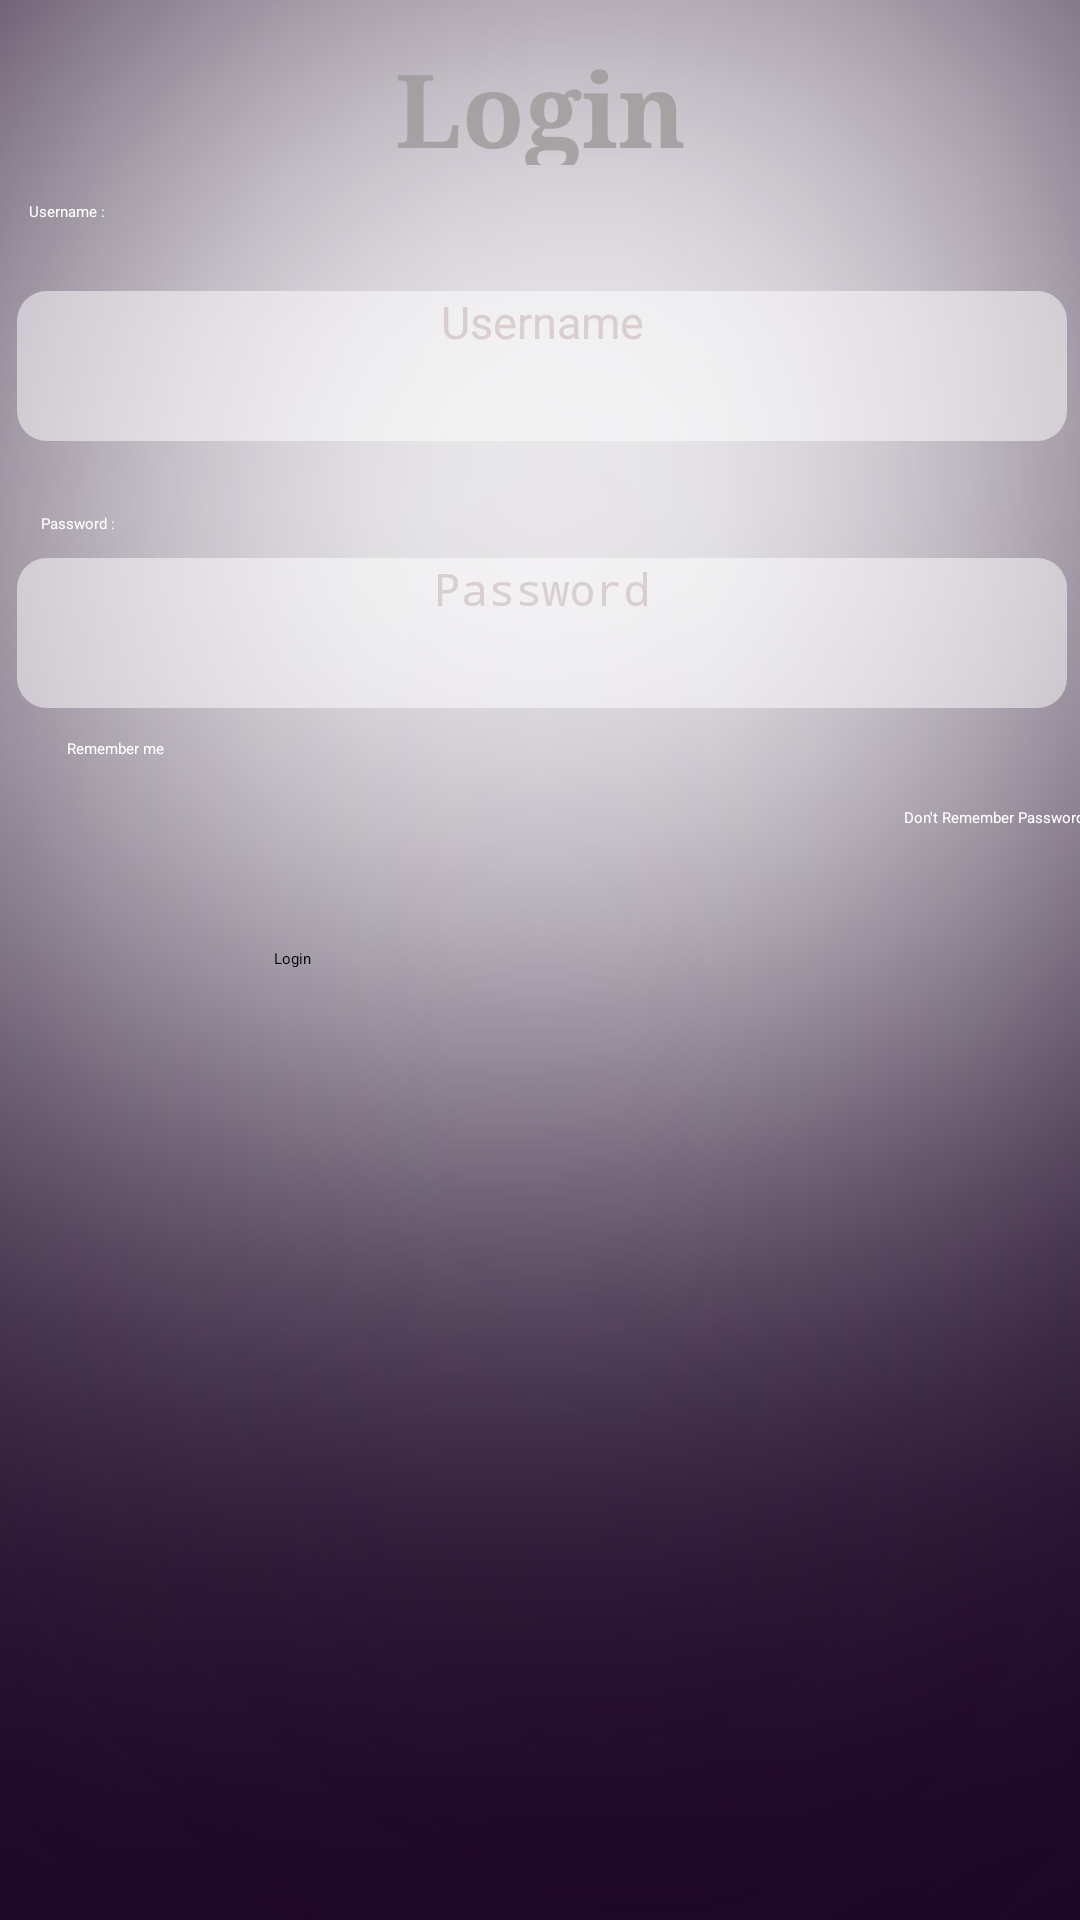

Layout XML and referenced resources for this Android screen:
<!-- AndroidManifest.xml: application theme Theme.Login_page -->
<!-- res/layout/activity_main.xml -->
<?xml version="1.0" encoding="utf-8"?>
<androidx.constraintlayout.widget.ConstraintLayout xmlns:android="http://schemas.android.com/apk/res/android"
    xmlns:app="http://schemas.android.com/apk/res-auto"
    xmlns:tools="http://schemas.android.com/tools"
    android:layout_width="match_parent"
    android:layout_height="match_parent"
    android:background="@drawable/background"
    tools:context=".MainActivity">

    <androidx.constraintlayout.widget.Guideline
        android:id="@+id/guideline"
        android:layout_width="wrap_content"
        android:layout_height="wrap_content"
        android:orientation="vertical"
        app:layout_constraintGuide_percent="0.01" />

    <ImageView
        android:id="@+id/imageView3"
        android:layout_width="381dp"
        android:layout_height="0dp"
        android:layout_marginTop="5dp"
        android:scaleType="centerCrop"
        app:layout_constraintBottom_toBottomOf="parent"
        app:layout_constraintEnd_toEndOf="parent"
        app:layout_constraintHorizontal_bias="0.466"
        app:layout_constraintStart_toStartOf="parent"
        app:layout_constraintTop_toTopOf="parent"
        app:layout_constraintVertical_bias="0.0"
        app:srcCompat="@drawable/background" />

    <TextView
        android:id="@+id/textView"
        android:layout_width="113dp"
        android:layout_height="42dp"
        android:layout_marginTop="8dp"
        android:fontFamily="serif"
        android:text="@string/login"
        android:textAlignment="center"
        android:textColor="#D29E9A9A"
        android:textSize="34sp"
        android:textStyle="bold"
        app:layout_constraintEnd_toEndOf="parent"
        app:layout_constraintStart_toStartOf="parent"
        app:layout_constraintTop_toTopOf="@+id/imageView3" />

    <TextView
        android:id="@+id/textView3"
        android:layout_width="100dp"
        android:layout_height="20dp"
        android:layout_marginStart="4dp"
        android:layout_marginTop="12dp"
        android:text="Username : "
        android:textColor="@color/white"
        app:layout_constraintStart_toEndOf="@+id/imageView6"
        app:layout_constraintTop_toBottomOf="@+id/textView" />

    <EditText
        android:id="@+id/etVacancyTitle"
        android:layout_width="350dp"
        android:layout_height="50dp"
        android:layout_marginStart="12dp"
        android:layout_marginTop="10dp"
        android:layout_marginEnd="12dp"
        android:background="@drawable/edittext_background"
        android:ems="10"
        android:hint="Username"
        android:inputType="textPersonName"
        android:shadowColor="@color/white"
        android:textAlignment="center"
        android:textColor="#FFFFFF"
        android:textColorHint="#C1D1C3C3"
        android:textSize="15sp"
        app:layout_constraintEnd_toEndOf="@+id/imageView3"
        app:layout_constraintStart_toStartOf="@+id/imageView3"
        app:layout_constraintTop_toBottomOf="@+id/textView3" />

    <TextView
        android:id="@+id/textView4"
        android:layout_width="wrap_content"
        android:layout_height="wrap_content"
        android:layout_marginStart="4dp"
        android:layout_marginTop="24dp"
        android:text="Password : "
        android:textColor="@color/white"
        app:layout_constraintStart_toEndOf="@+id/imageView7"
        app:layout_constraintTop_toBottomOf="@+id/etVacancyTitle" />

    <EditText
        android:id="@+id/editTextTextPassword"
        android:layout_width="350dp"
        android:layout_height="50dp"
        android:layout_marginStart="12dp"
        android:layout_marginTop="8dp"
        android:layout_marginEnd="12dp"
        android:background="@drawable/edittext_background"
        android:ems="10"
        android:hint="Password"
        android:inputType="textPassword"
        android:textAlignment="center"
        android:textColorHint="#C1D1C3C3"
        android:textSize="15sp"
        app:layout_constraintEnd_toEndOf="@+id/imageView3"
        app:layout_constraintStart_toStartOf="@+id/imageView3"
        app:layout_constraintTop_toBottomOf="@+id/textView4" />

    <CheckBox
        android:id="@+id/checkBox"
        android:layout_width="140dp"
        android:layout_height="50dp"
        android:layout_marginStart="32dp"
        android:layout_marginTop="60dp"
        android:text="@string/remember"
        android:textColor="@color/white"
        app:layout_constraintStart_toStartOf="@+id/imageView3"
        app:layout_constraintTop_toTopOf="@+id/editTextTextPassword" />

    <Button
        android:id="@+id/button3"
        android:layout_width="164dp"
        android:layout_height="48dp"
        android:layout_marginTop="80dp"
        android:layout_marginEnd="116dp"
        android:backgroundTint="@color/seemore"
        android:text="@string/login"
        app:layout_constraintEnd_toEndOf="@+id/imageView3"
        app:layout_constraintTop_toBottomOf="@+id/editTextTextPassword" />

    <TextView
        android:id="@+id/textView5"
        android:layout_width="171dp"
        android:layout_height="27dp"
        android:layout_marginEnd="10dp"
        android:layout_marginBottom="20dp"
        android:text="Don't Remember Password"

        android:textAlignment="textEnd"
        android:textColor="#ffffff"
        android:textColorHint="#C1D1C3C3"
        app:layout_constraintBottom_toTopOf="@+id/button3"
        app:layout_constraintEnd_toEndOf="@+id/imageView3" />

    <ImageView
        android:id="@+id/imageView"
        android:layout_width="wrap_content"
        android:layout_height="wrap_content"
        android:layout_marginStart="7dp"
        android:layout_marginTop="20dp"
        android:layout_marginEnd="7dp"
        app:layout_constraintEnd_toEndOf="@+id/imageView3"
        app:layout_constraintHorizontal_bias="0.666"
        app:layout_constraintStart_toStartOf="@+id/imageView3"
        app:layout_constraintTop_toBottomOf="@+id/button3"
        app:srcCompat="@drawable/google" />

    <ImageView
        android:id="@+id/imageView4"
        android:layout_width="wrap_content"
        android:layout_height="0dp"
        android:layout_marginStart="7dp"
        android:layout_marginTop="10dp"
        android:layout_marginEnd="7dp"
        app:layout_constraintEnd_toEndOf="@+id/imageView3"
        app:layout_constraintHorizontal_bias="0.611"
        app:layout_constraintStart_toStartOf="@+id/imageView3"
        app:layout_constraintTop_toBottomOf="@+id/imageView"
        app:srcCompat="@drawable/book" />

    <ImageView
        android:id="@+id/imageView6"
        android:layout_width="wrap_content"
        android:layout_height="wrap_content"
        android:layout_marginTop="10dp"
        app:layout_constraintStart_toStartOf="@+id/etVacancyTitle"
        app:layout_constraintTop_toBottomOf="@+id/textView"
        app:srcCompat="@drawable/profile" />

    <ImageView
        android:id="@+id/imageView7"
        android:layout_width="wrap_content"
        android:layout_height="wrap_content"
        android:layout_marginStart="4dp"
        android:layout_marginTop="20dp"
        app:layout_constraintStart_toStartOf="@+id/editTextTextPassword"
        app:layout_constraintTop_toBottomOf="@+id/etVacancyTitle"
        app:srcCompat="@drawable/lock" />

</androidx.constraintlayout.widget.ConstraintLayout>
<!-- resources referenced by this layout -->
<resources>
  <color name="seemore">#966fd6</color>
  <color name="white">#FFFFFFFF</color>
  <!-- drawable background: png bitmap (drawable, 115962 bytes) -->
  <!-- drawable book: png bitmap (drawable, 3516 bytes) -->
  <!-- drawable edittext_background (drawable) -->
  <?xml version="1.0" encoding="utf-8"?>
  <selector xmlns:android="http://schemas.android.com/apk/res/android">
      <item>
      <shape android:shape="rectangle">
      <corners android:radius="10dp"/>
      <solid android:color="#80ffffff"/>
      </shape>
      </item>
  </selector>
  <!-- drawable google: png bitmap (drawable, 6667 bytes) -->
  <string name="login">Login</string>
  <string name="remember">Remember me</string>
</resources>
